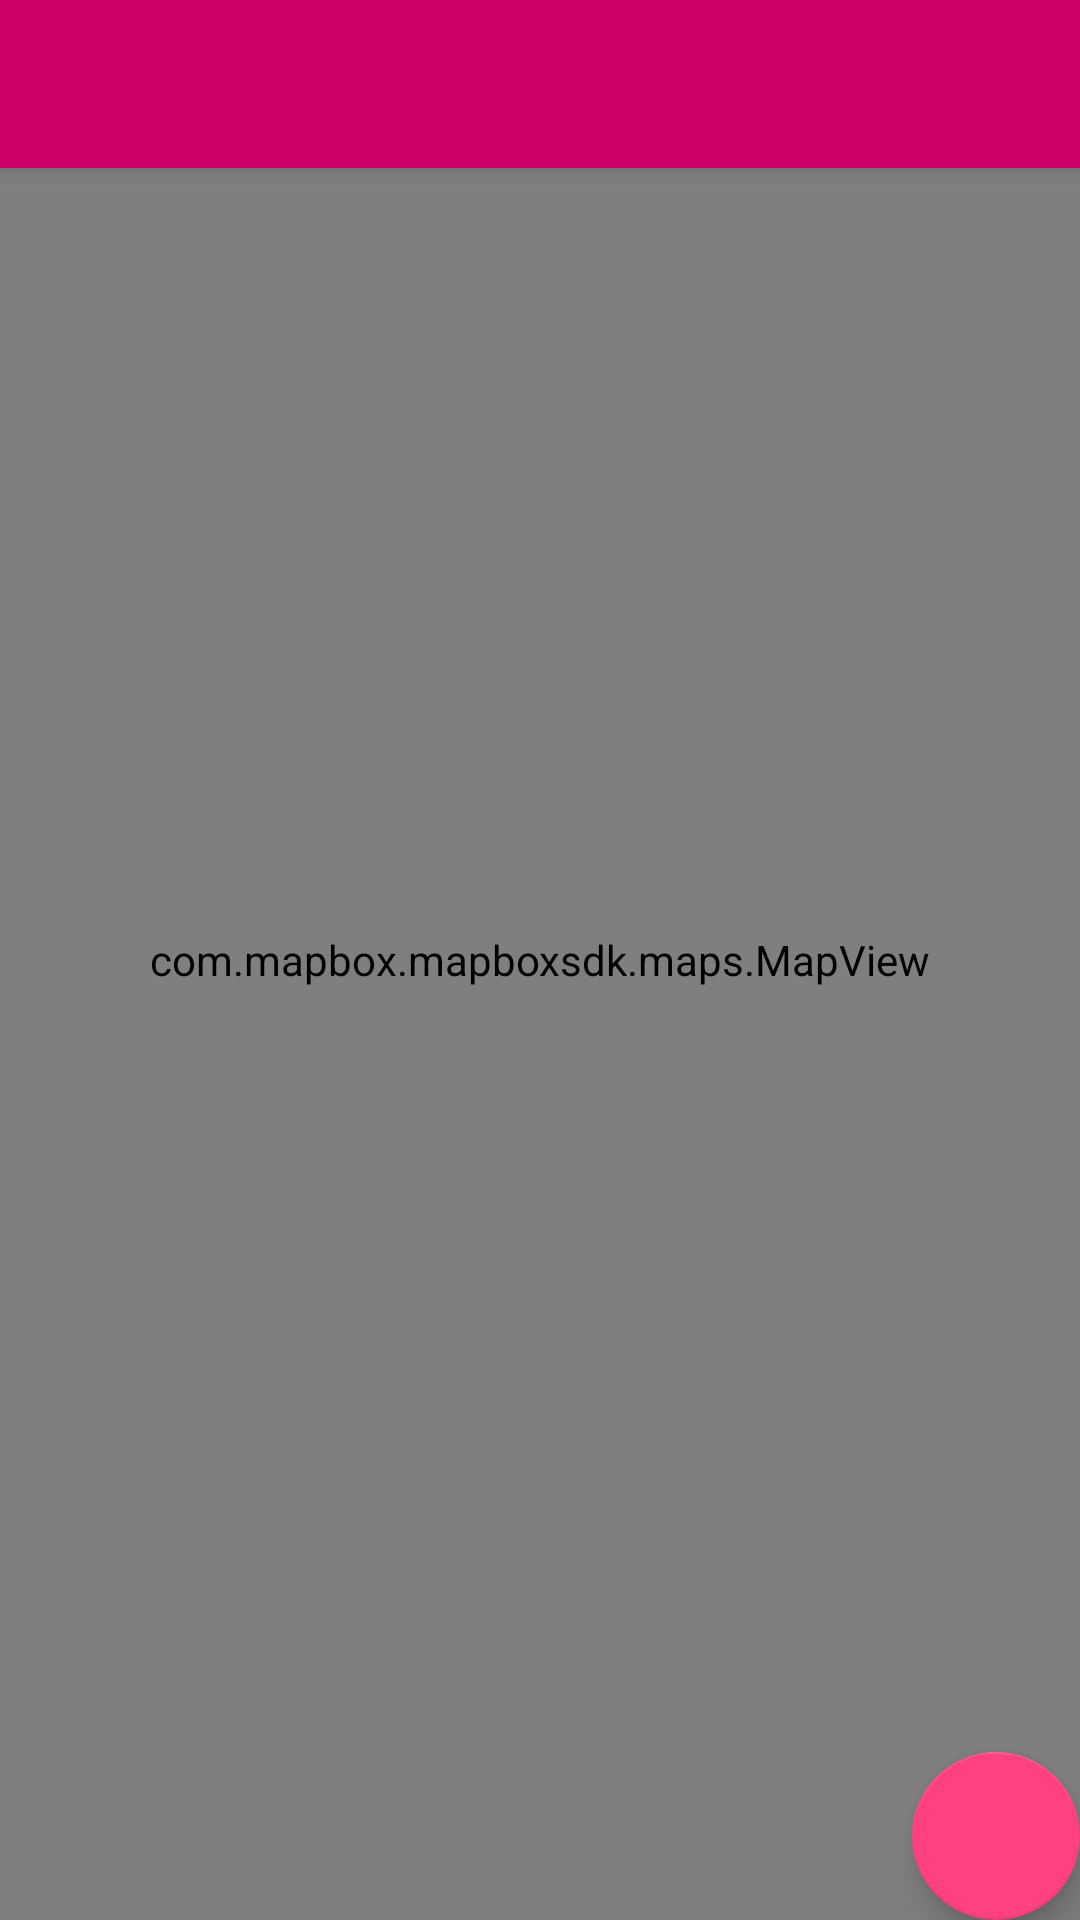

Produce the Android XML layout that renders to this screen, including the resource entries it uses.
<!-- AndroidManifest.xml: application theme AppTheme -->
<!-- res/layout/app_bar_main.xml -->
<?xml version="1.0" encoding="utf-8"?>
<android.support.design.widget.CoordinatorLayout xmlns:android="http://schemas.android.com/apk/res/android"
    xmlns:app="http://schemas.android.com/apk/res-auto"
    xmlns:tools="http://schemas.android.com/tools"
    android:layout_width="match_parent"
    android:layout_height="match_parent"
    android:fitsSystemWindows="true"
    tools:context="com.example.root.elcorredornocturno.MainActivity">

    <android.support.design.widget.AppBarLayout
        android:layout_width="match_parent"
        android:layout_height="wrap_content"
        android:theme="@style/AppTheme.AppBarOverlay">

        <android.support.v7.widget.Toolbar
            android:id="@+id/toolbar"
            android:layout_width="match_parent"
            android:layout_height="?attr/actionBarSize"
            android:background="#cc0069"
            app:popupTheme="@style/AppTheme.PopupOverlay" />

    </android.support.design.widget.AppBarLayout>

    <include layout="@layout/content_main" />

    <android.support.design.widget.FloatingActionButton
        android:id="@+id/fab"
        android:layout_width="wrap_content"
        android:layout_height="wrap_content"
        android:layout_gravity="bottom|end"
        android:layout_margin="@dimen/fab_margin"
        app:srcCompat="@drawable/ic_location_disabled_24dp" />

</android.support.design.widget.CoordinatorLayout>
<!-- res/layout/content_main.xml (included above) -->
<?xml version="1.0" encoding="utf-8"?>
<RelativeLayout
    xmlns:android="http://schemas.android.com/apk/res/android"
    xmlns:mapbox="http://schemas.android.com/apk/res-auto"
    xmlns:tools="http://schemas.android.com/tools"
    android:layout_width="match_parent"
    android:layout_height="match_parent"
    tools:context=".MainActivity">

    
    <com.mapbox.mapboxsdk.maps.MapView
        android:id="@+id/mapView"
        android:layout_width="match_parent"
        android:layout_height="match_parent"
        mapbox:center_latitude="3.434795"
        mapbox:center_longitude="-76.498515"
        mapbox:style_url="@string/style_mapbox_streets"
        mapbox:zoom="11"
        android:layout_alignParentLeft="true"
        android:layout_alignParentStart="true" />

</RelativeLayout>
<!-- resources referenced by this layout -->
<resources>
  <style name="AppTheme.AppBarOverlay" parent="ThemeOverlay.AppCompat.Dark.ActionBar" />
  <style name="AppTheme.PopupOverlay" parent="ThemeOverlay.AppCompat.Light" />
  <style name="AppTheme" parent="Theme.AppCompat.Light.DarkActionBar">
          
  
          <item name="colorPrimary">@color/colorPrimary</item>
  
          <item name="colorPrimaryDark">@color/colorPrimaryDark</item>
  
          <item name="colorAccent">@color/colorAccent</item>
  
          <item name="windowActionBar">false</item>
  
          <item name="windowNoTitle">true</item>
  
      </style>
  <color name="colorPrimary">#660035</color>
  <color name="colorPrimaryDark">#b3005c</color>
  <color name="colorAccent">#ff4081</color>
</resources>
